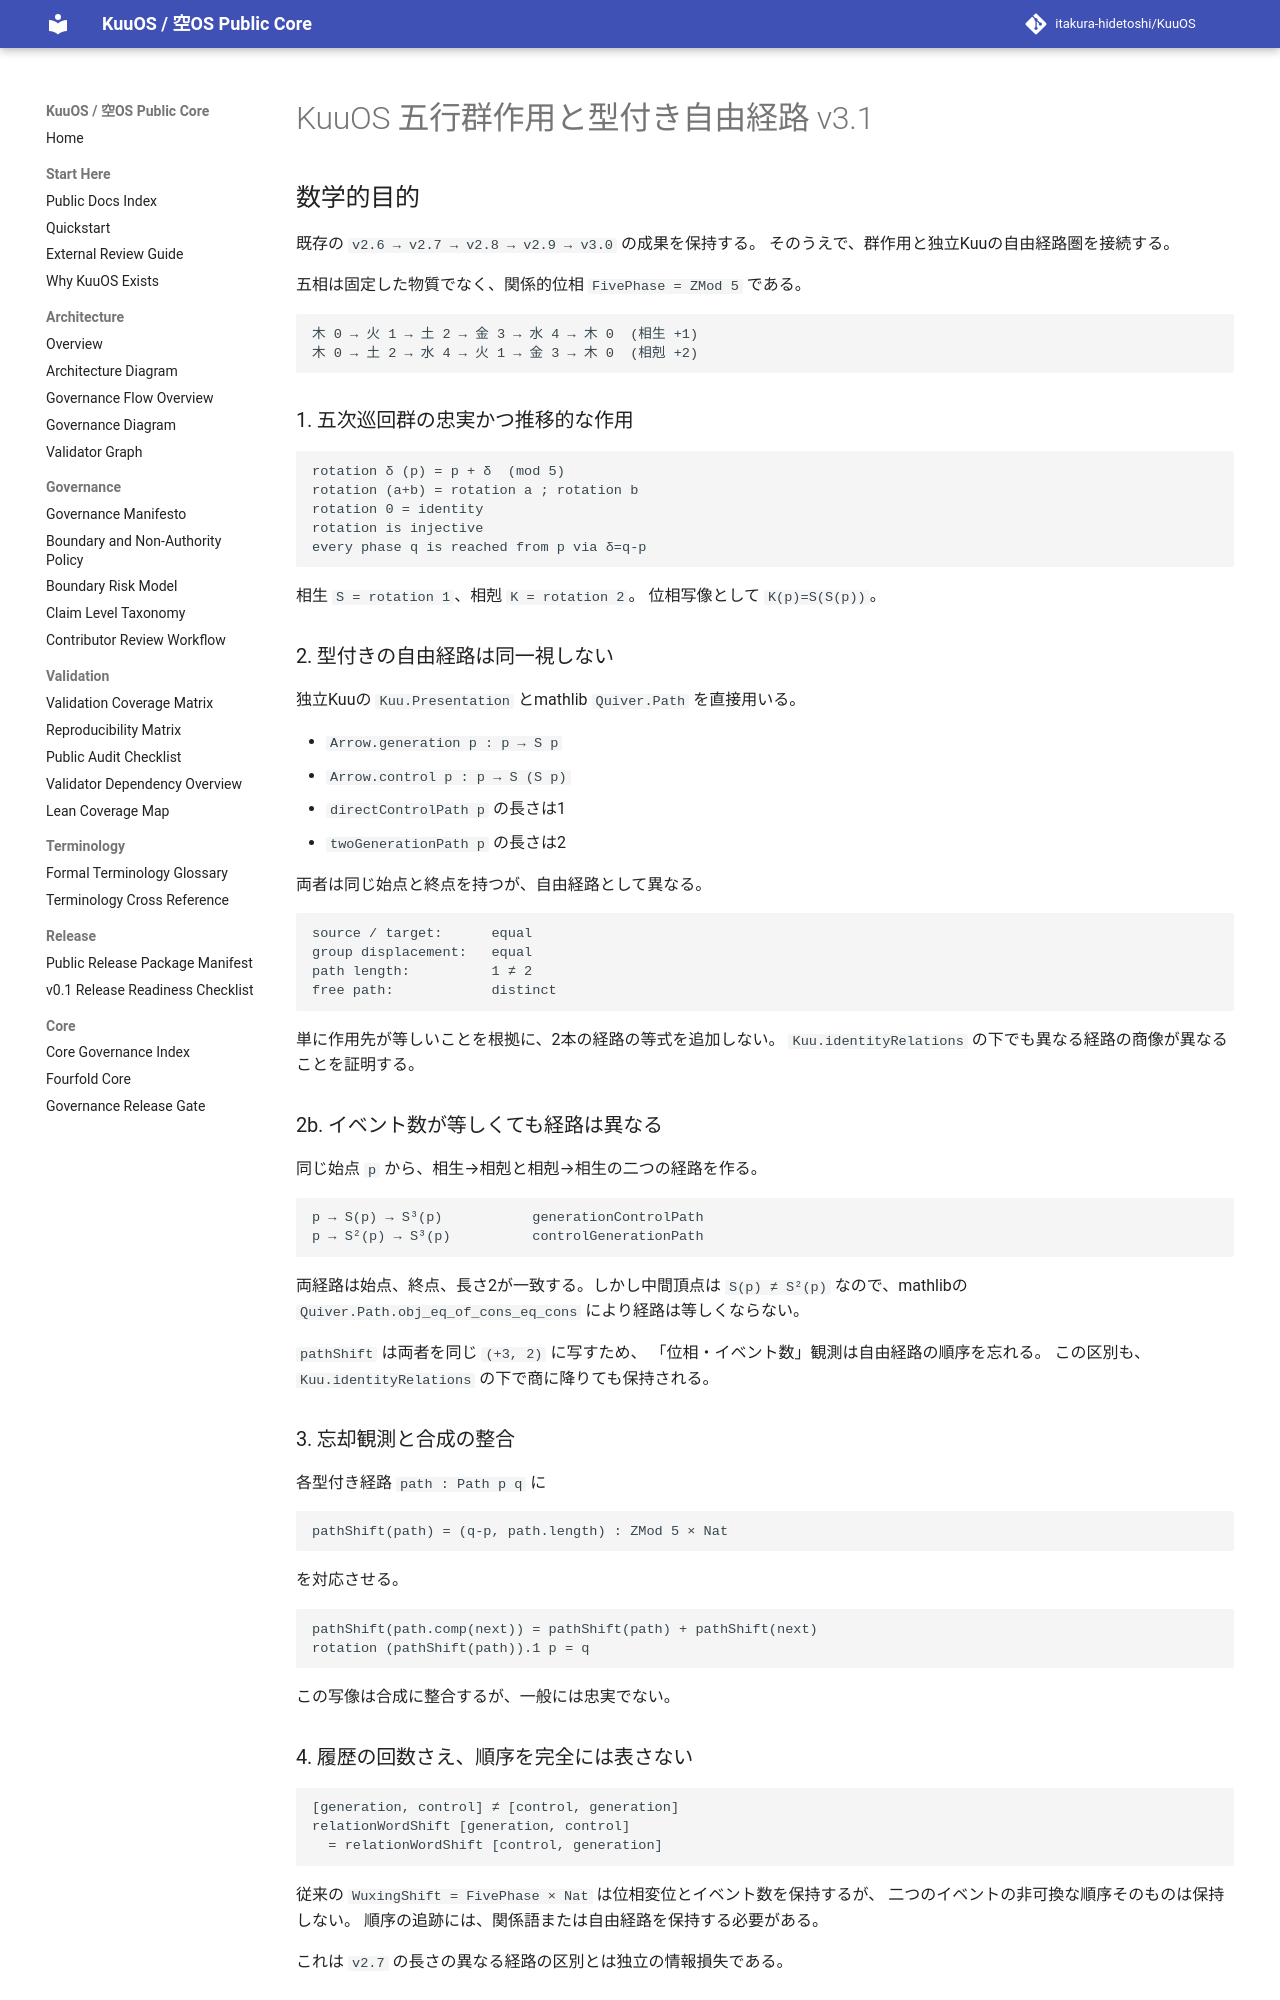

repository: itakura-hidetoshi/KuuOS · page: KUUOS_QI_WUXING_CYCLIC_GROUP_PATHS_v3_1/index.html · generator: mkdocs

# KuuOS 五行群作用と型付き自由経路 v3.1

## 数学的目的

既存の `v2.6 → v2.7 → v2.8 → v2.9 → v3.0` の成果を保持する。
そのうえで、群作用と独立Kuuの自由経路圏を接続する。

五相は固定した物質でなく、関係的位相 `FivePhase = ZMod 5` である。

```text
木 0 → 火 1 → 土 2 → 金 3 → 水 4 → 木 0  (相生 +1)
木 0 → 土 2 → 水 4 → 火 1 → 金 3 → 木 0  (相剋 +2)
```

### 1. 五次巡回群の忠実かつ推移的な作用

```text
rotation δ (p) = p + δ  (mod 5)
rotation (a+b) = rotation a ; rotation b
rotation 0 = identity
rotation is injective
every phase q is reached from p via δ=q-p
```

相生 `S = rotation 1`、相剋 `K = rotation 2`。
位相写像として `K(p)=S(S(p))`。

### 2. 型付きの自由経路は同一視しない

独立Kuuの `Kuu.Presentation` とmathlib `Quiver.Path` を直接用いる。

- `Arrow.generation p : p → S p`
- `Arrow.control p : p → S (S p)`
- `directControlPath p` の長さは1
- `twoGenerationPath p` の長さは2

両者は同じ始点と終点を持つが、自由経路として異なる。

```text
source / target:      equal
group displacement:   equal
path length:          1 ≠ 2
free path:            distinct
```

単に作用先が等しいことを根拠に、2本の経路の等式を追加しない。
`Kuu.identityRelations` の下でも異なる経路の商像が異なることを証明する。

### 2b. イベント数が等しくても経路は異なる

同じ始点 `p` から、相生→相剋と相剋→相生の二つの経路を作る。

```text
p → S(p) → S³(p)           generationControlPath
p → S²(p) → S³(p)          controlGenerationPath
```

両経路は始点、終点、長さ2が一致する。しかし中間頂点は
`S(p) ≠ S²(p)` なので、mathlibの
`Quiver.Path.obj_eq_of_cons_eq_cons` により経路は等しくならない。

`pathShift` は両者を同じ `(+3, 2)` に写すため、
「位相・イベント数」観測は自由経路の順序を忘れる。
この区別も、`Kuu.identityRelations` の下で商に降りても保持される。

### 3. 忘却観測と合成の整合

各型付き経路 `path : Path p q` に

```text
pathShift(path) = (q-p, path.length) : ZMod 5 × Nat
```

を対応させる。

```text
pathShift(path.comp(next)) = pathShift(path) + pathShift(next)
rotation (pathShift(path)).1 p = q
```

この写像は合成に整合するが、一般には忠実でない。

### 4. 履歴の回数さえ、順序を完全には表さない

```text
[generation, control] ≠ [control, generation]
relationWordShift [generation, control]
  = relationWordShift [control, generation]
```

従来の `WuxingShift = FivePhase × Nat` は位相変位とイベント数を保持するが、
二つのイベントの非可換な順序そのものは保持しない。
順序の追跡には、関係語または自由経路を保持する必要がある。

これは `v2.7` の長さの異なる経路の区別とは独立の情報損失である。
